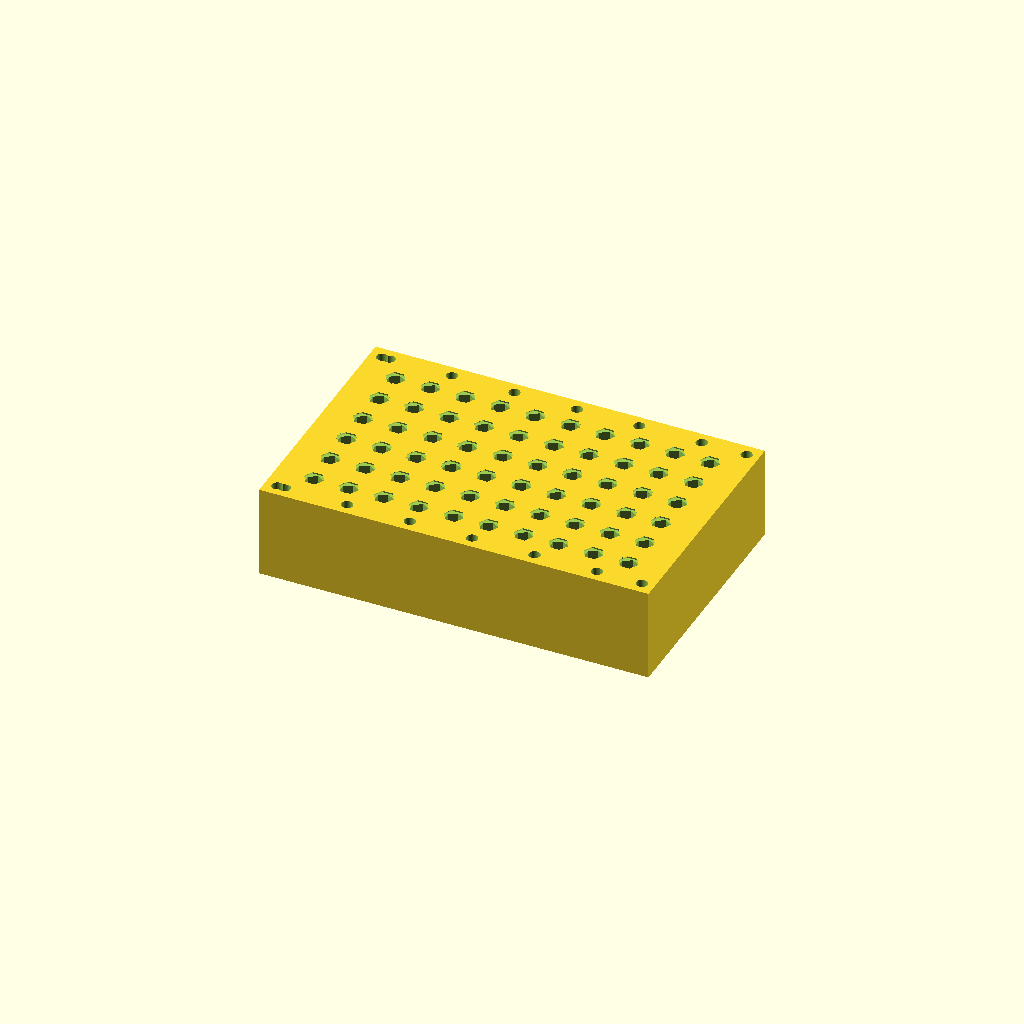
Cell 1: rendered with the file's own defaults.
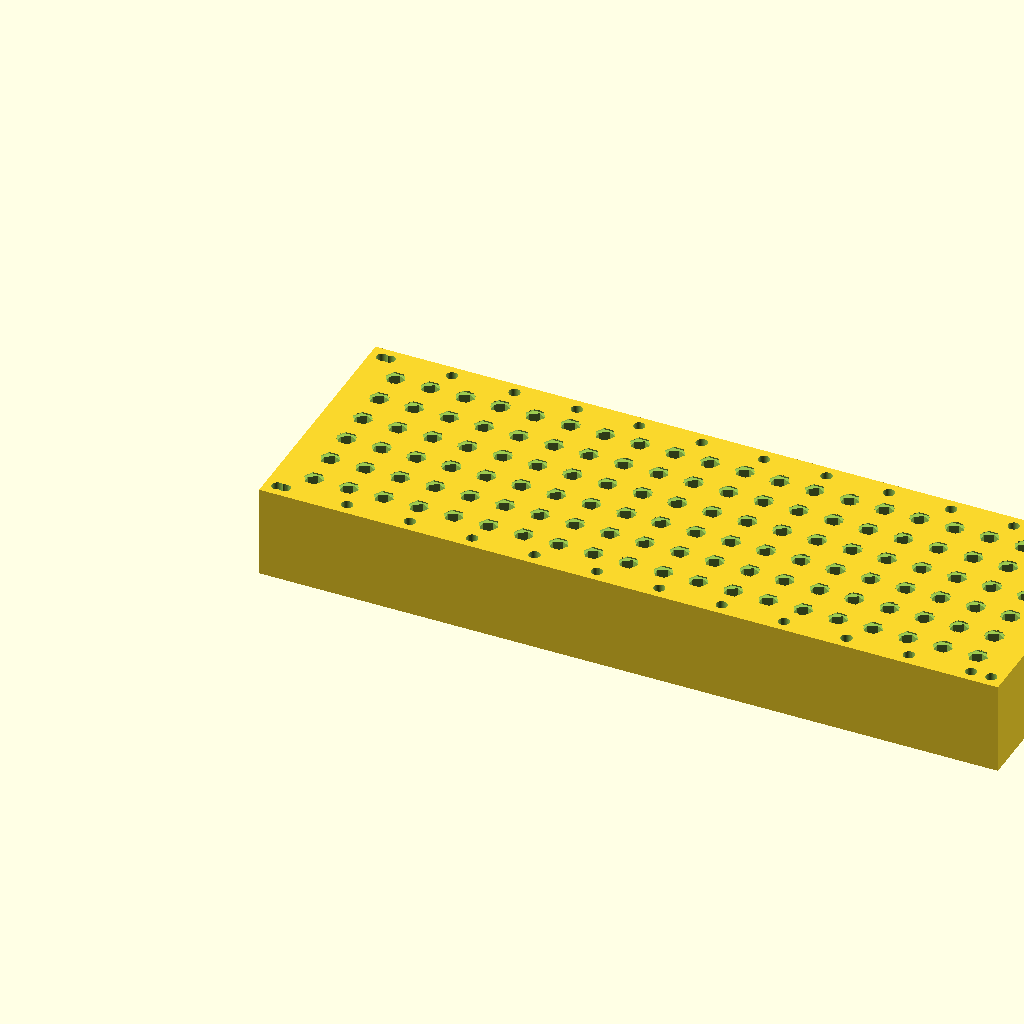
Cell 2: cols = 20 (everything else at default).
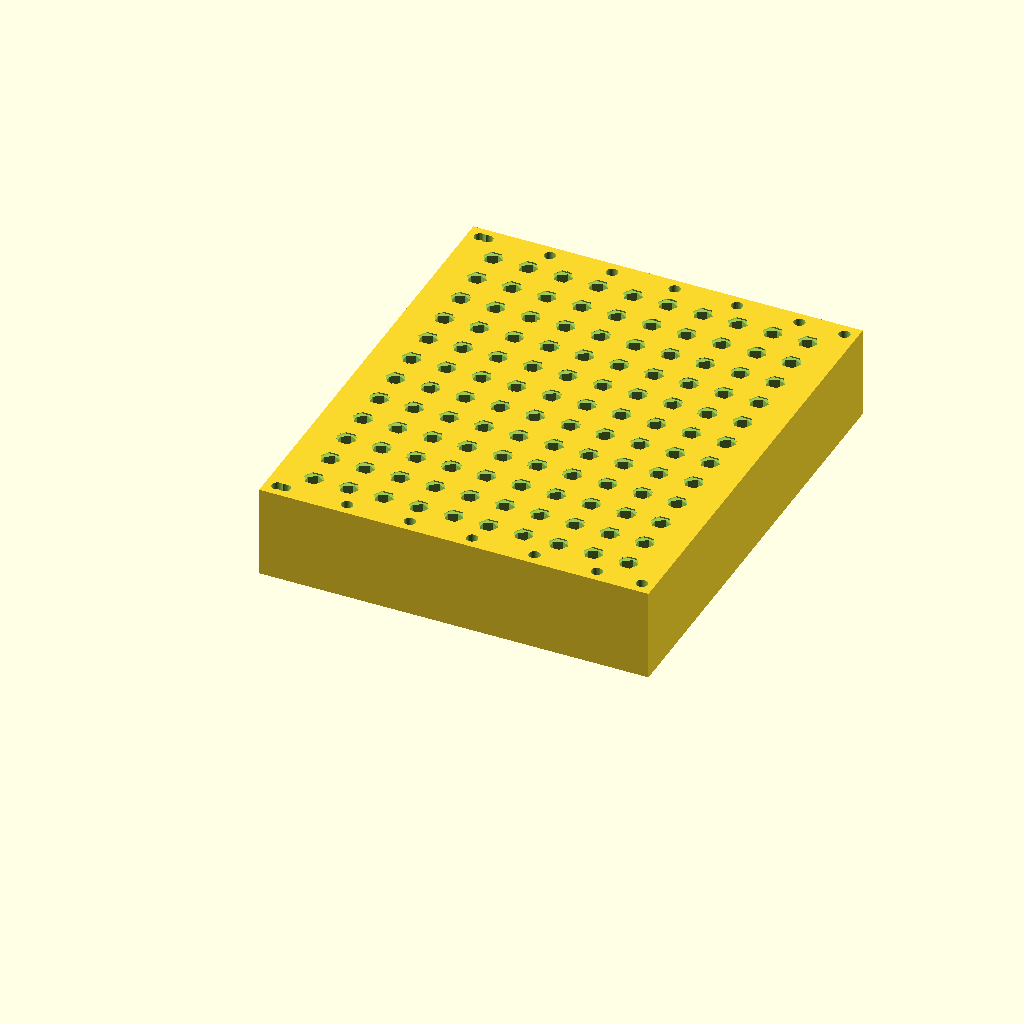
Cell 3: the same model with rows = 12.
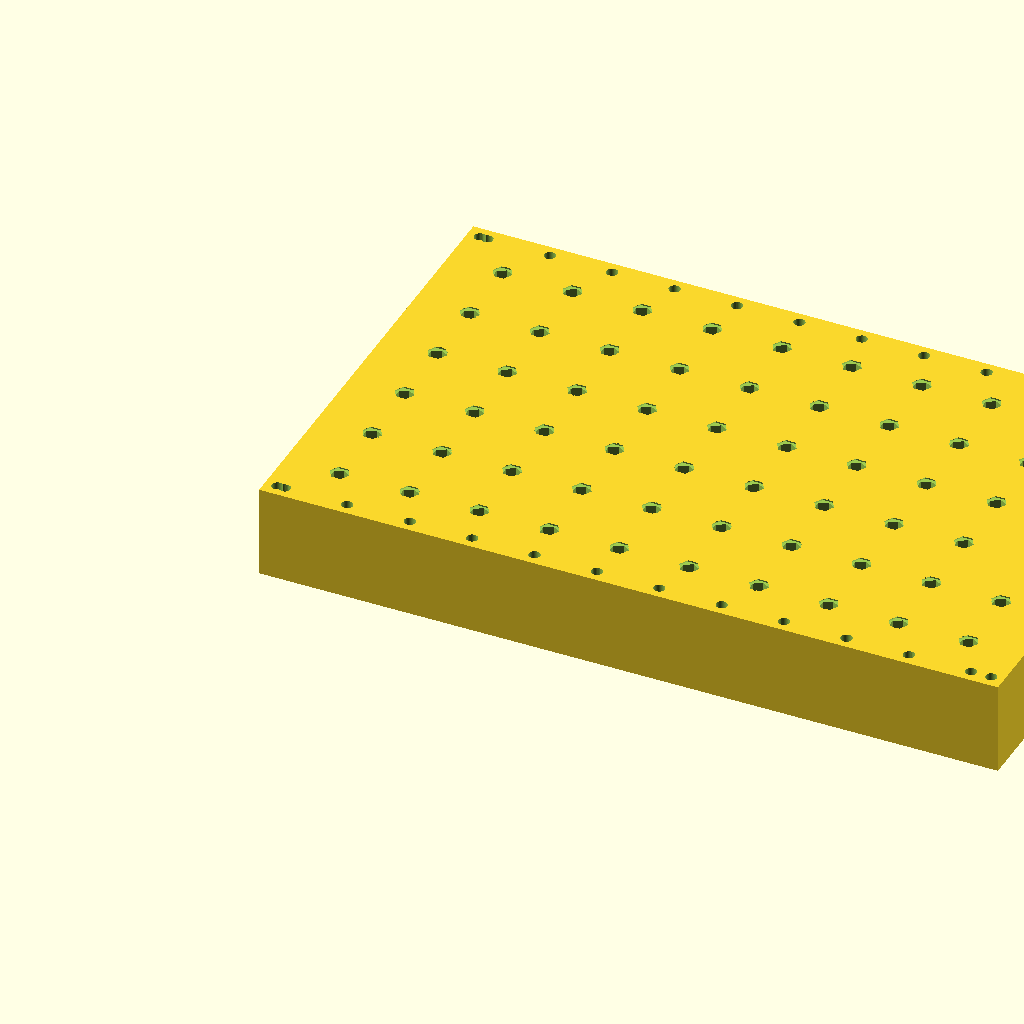
Cell 4 — pitch set to 28, the other parameters unchanged.
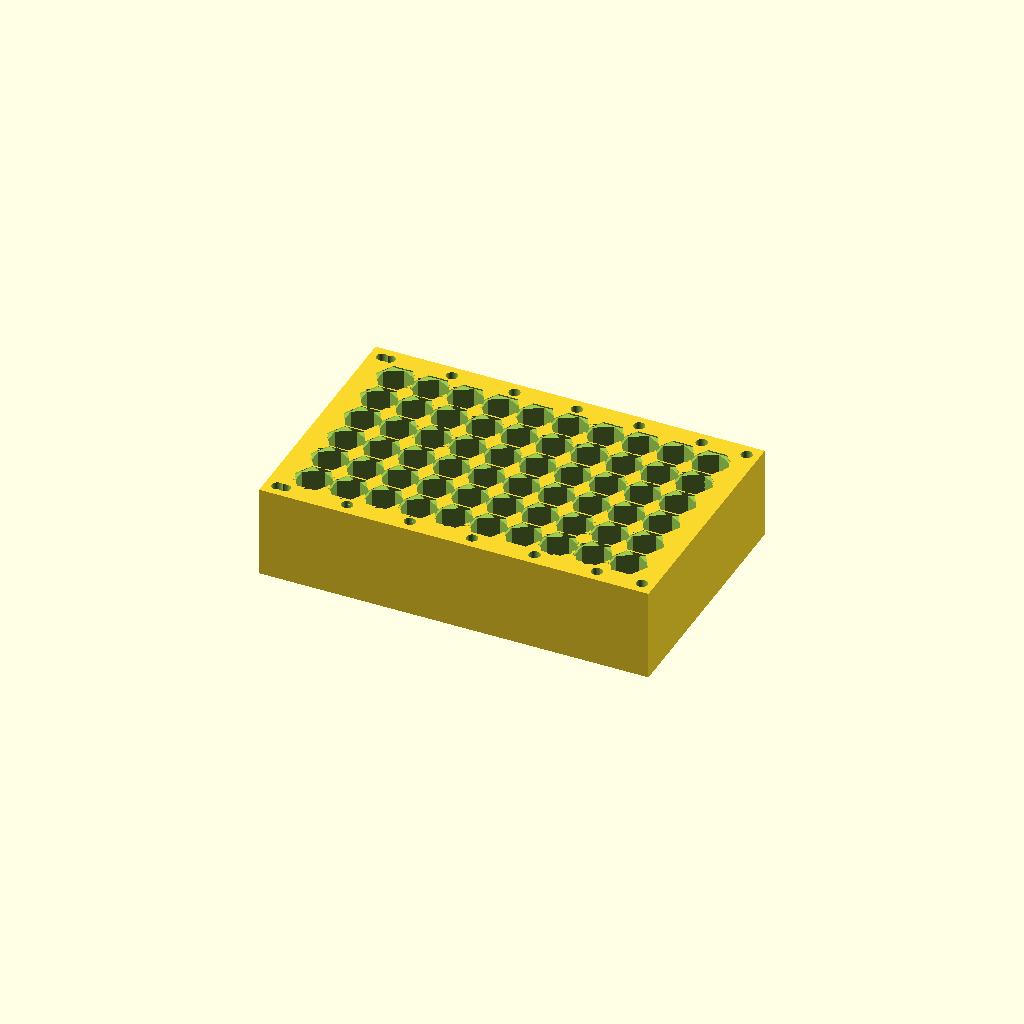
Cell 5: hex_af = 13.2 (everything else at default).
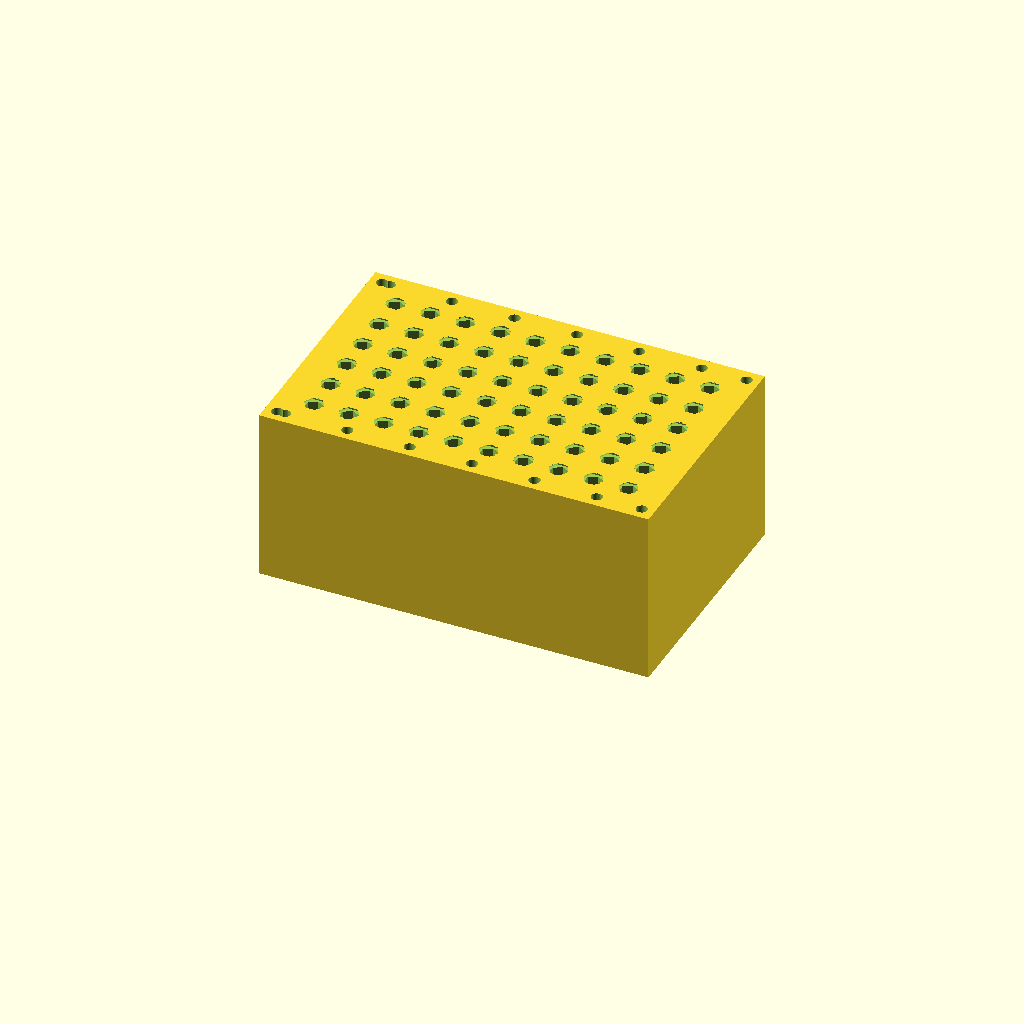
Cell 6: hole_depth = 66 (everything else at default).
One fixed orthographic camera (rotation 55°, 0°, 25°; colour scheme Cornfield) for every cell.
Source of the model, hex_bit_holder_60.scad:
// ============================================================
//  Hex Bit Holder — 10 × 6 = 60 Löcher, Schraubenhalterung
//  Basierend auf Original "Hex Bit Holder for 95 pieces" von maxv
// ============================================================

// --- Parameter ---

cols        = 10;        // Spalten
rows        = 6;         // Reihen
pitch       = 14;        // Abstand Lochzentrum zu Lochzentrum (mm)
                         // Original ≈ 10 mm → hier 14 mm für mehr Platz

hex_af      = 6.6;       // Hex-Loch Schlüsselweite across flats (1/4" = 6.35mm + Spiel)
hole_depth  = 33;        // Tiefe der Bit-Aufnahme (mm)
chamfer     = 1.5;       // Einführ-Fase am Locheingang

wall_xy     = (pitch - hex_af) / 2;  // Wandstärke zwischen Löchern ≈ 3.7 mm
margin      = 8;         // Randabstand von Löchern zu Gehäusekante

body_depth  = hole_depth + 4;  // Gesamt-Gehäusetiefe (= Lochtiefe + Rückwand)
body_w      = cols * pitch + 2 * margin;
body_h      = rows * pitch + 2 * margin;

// Schrauben (M4 Senkkopf)
screw_d     = 4.5;       // Schraubenlochdurchmesser
csk_d       = 9.0;       // Senkkopf-Durchmesser
csk_depth   = 4.5;       // Senkkopf-Tiefe
screw_margin = 5;        // Abstand Schraubenloch von Gehäusekante

// Pegboard 25mm Raster — optionale zweite Lochreihe
pegboard_pitch = 25;

$fn = 36;

// ============================================================
//  Hilfsfunktionen
// ============================================================

// Hex-Prismus (across flats = af, Tiefe = d)
module hex_prism(af, d) {
    rotate([0, 0, 30])
    cylinder(h = d, r = (af / 2) / cos(30), $fn = 6);
}

// Senkkopf-Schraubenloch (von vorne, Richtung -Z)
module countersunk_hole(depth) {
    union() {
        cylinder(h = depth + 0.1, d = screw_d);
        translate([0, 0, depth - csk_depth])
            cylinder(h = csk_depth + 0.1, d1 = screw_d, d2 = csk_d);
    }
}

// ============================================================
//  Schraubenhalterung (4 Ecken + Pegboard-Reihe oben/unten)
// ============================================================

module screw_holes() {
    off = screw_margin;
    // 4 Eck-Schraubenlöcher
    for (x = [off, body_w - off])
        for (y = [off, body_h - off])
            translate([x, y, body_depth - csk_depth])
                countersunk_hole(body_depth);

    // Zusätzliche Pegboard-Löcher (25mm Raster, oben und unten)
    peg_y_bottom = off;
    peg_y_top    = body_h - off;
    peg_x_start  = margin;
    for (i = [0 : floor((body_w - 2*margin) / pegboard_pitch)])
        for (py = [peg_y_bottom, peg_y_top]) {
            px = peg_x_start + i * pegboard_pitch;
            if (px > off + 1 && px < body_w - off - 1)  // nicht über Eck-Löcher
                translate([px, py, body_depth - csk_depth])
                    countersunk_hole(body_depth);
        }
}

// ============================================================
//  Haupt-Modell
// ============================================================

difference() {
    // Grundkörper
    cube([body_w, body_h, body_depth]);

    // Hex-Bit Löcher (von vorne, Richtung -Z)
    for (col = [0 : cols - 1])
        for (row = [0 : rows - 1]) {
            x = margin + col * pitch + pitch/2;
            y = margin + row * pitch + pitch/2;
            translate([x, y, body_depth - hole_depth]) {
                // Einführ-Fase
                translate([0, 0, hole_depth - chamfer])
                    cylinder(h = chamfer + 0.1,
                             r1 = hex_af/2 / cos(30) + chamfer,
                             r2 = hex_af/2 / cos(30),
                             $fn = 6);
                // Hex-Loch
                hex_prism(hex_af, hole_depth);
            }
        }

    // Schraubenlöcher
    screw_holes();
}

// ============================================================
//  Info (wird in OpenSCAD Console ausgegeben)
// ============================================================
echo(str("Gehäuse: ", body_w, " × ", body_h, " × ", body_depth, " mm"));
echo(str("Löcher:  ", cols, " × ", rows, " = ", cols*rows));
echo(str("Abstand: ", pitch, " mm Mitte-Mitte  (Wandstärke: ", wall_xy, " mm)"));
Customizer parameters (derived from the source; name, type, default, range or options):
cols: number, default 10
rows: number, default 6
pitch: number, default 14
hex_af: number, default 6.6
hole_depth: number, default 33
chamfer: number, default 1.5
margin: number, default 8
screw_d: number, default 4.5
csk_d: number, default 9
csk_depth: number, default 4.5
screw_margin: number, default 5
pegboard_pitch: number, default 25
